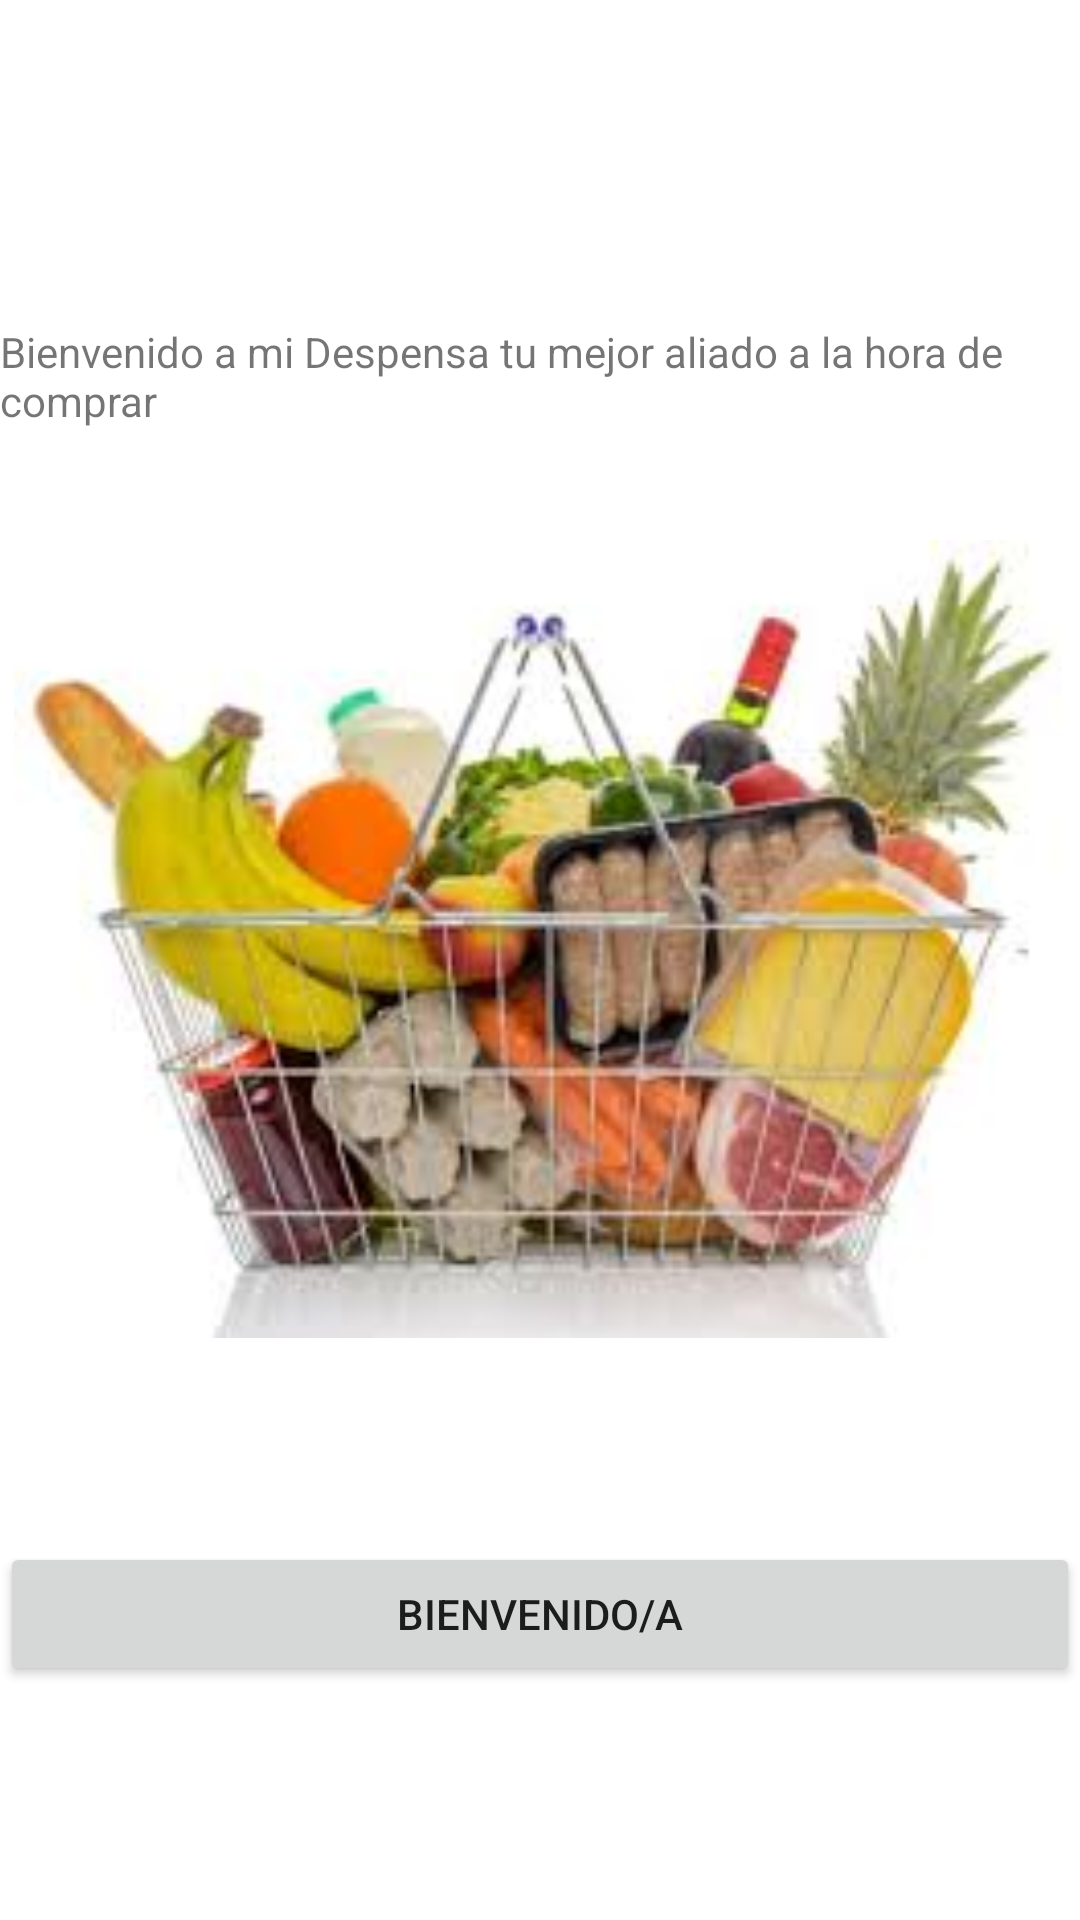

Reconstruct the res/layout file that produces this screen, plus the resources it refers to.
<!-- AndroidManifest.xml: application theme Theme.MiDespensa -->
<!-- res/layout/activity_main.xml -->
<?xml version="1.0" encoding="utf-8"?>
<androidx.constraintlayout.widget.ConstraintLayout xmlns:android="http://schemas.android.com/apk/res/android"
    xmlns:app="http://schemas.android.com/apk/res-auto"
    xmlns:tools="http://schemas.android.com/tools"
    android:layout_width="match_parent"
    android:layout_height="match_parent"
    app:flow_verticalAlign="center"
    tools:context=".MainActivity">

    <TextView
        android:id="@+id/TxtV_Bienvenida"
        android:layout_width="wrap_content"
        android:layout_height="wrap_content"
        android:text="@string/TxtV_Bienvenida"
        app:layout_constraintBottom_toTopOf="@+id/mercado"
        app:layout_constraintEnd_toEndOf="parent"
        app:layout_constraintStart_toStartOf="parent"
        app:layout_constraintTop_toTopOf="parent"
        app:layout_constraintVertical_bias="0.745"
        tools:ignore="MissingConstraints" />

    <ImageView
        android:id="@+id/mercado"
        android:layout_width="379dp"
        android:layout_height="266dp"
        android:layout_marginTop="180dp"
        app:layout_constraintEnd_toEndOf="parent"
        app:layout_constraintStart_toStartOf="parent"
        app:layout_constraintTop_toTopOf="parent"
        app:srcCompat="@mipmap/mercado"
        tools:ignore="ContentDescription" />

    <Button
        android:id="@+id/btv_1"
        android:layout_width="0dp"
        android:layout_height="wrap_content"
        android:layout_marginTop="68dp"
        android:text="@string/hola"
        app:layout_constraintEnd_toEndOf="parent"
        app:layout_constraintHorizontal_bias="0.531"
        app:layout_constraintStart_toStartOf="parent"
        app:layout_constraintTop_toBottomOf="@+id/mercado"
        tools:ignore="MissingConstraints" />

</androidx.constraintlayout.widget.ConstraintLayout>
<!-- resources referenced by this layout -->
<resources>
  <!-- mipmap mercado: png bitmap (mipmap-mdpi, 107940 bytes) -->
  <string name="TxtV_Bienvenida">Bienvenido a mi Despensa tu mejor aliado a la hora de comprar</string>
  <string name="hola">Bienvenido/a</string>
  <style name="Theme.MiDespensa" parent="Theme.MaterialComponents.DayNight.DarkActionBar">
          
          <item name="colorPrimary">@color/purple_500</item>
          <item name="colorPrimaryVariant">@color/purple_700</item>
          <item name="colorOnPrimary">@color/white</item>
          
          <item name="colorSecondary">@color/teal_200</item>
          <item name="colorSecondaryVariant">@color/teal_700</item>
          <item name="colorOnSecondary">@color/black</item>
          
          <item name="android:statusBarColor" tools:targetApi="l">?attr/colorPrimaryVariant</item>
          
      </style>
  <!-- not gathered from this repository: default colours our renderer supplied (Android Studio template values) -->
  <color name="purple_500">#FF6200EE</color>
  <color name="purple_700">#FF3700B3</color>
  <color name="teal_200">#FF03DAC5</color>
  <color name="teal_700">#FF018786</color>
  <color name="black">#FF000000</color>
  <color name="white">#FFFFFFFF</color>
</resources>
